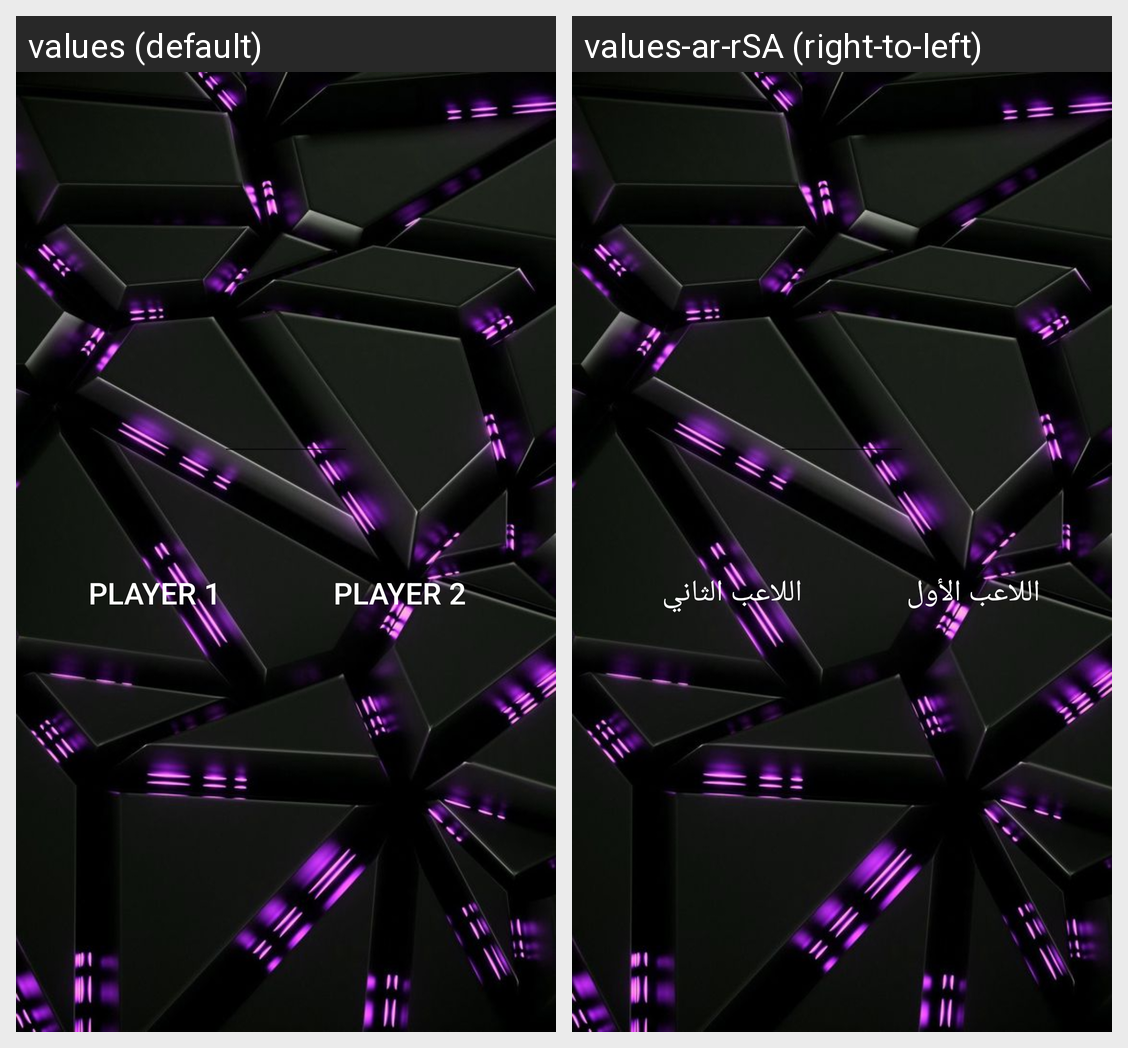

Translations of the strings shown on this Android screen, per locale in the grid:
Android screen res/layout/players2.xml rendered under 2 locales, left to right: values (default), values-ar-rSA (right-to-left). Device: Nexus 5 (rendered at 1080×1920; each locale shown at half size, 540×960, under a caption strip naming it); theme Theme.MyGame.
Strings drawn on this screen, with the default value and each locale's value (text and hints the layout hard-codes, and strings that could not be matched under every locale, appear in the picture but are not listed):

player1
  values: PLAYER 1
  values-ar-rSA: اللاعب الأول

player2
  values: PLAYER 2
  values-ar-rSA: اللاعب الثاني
